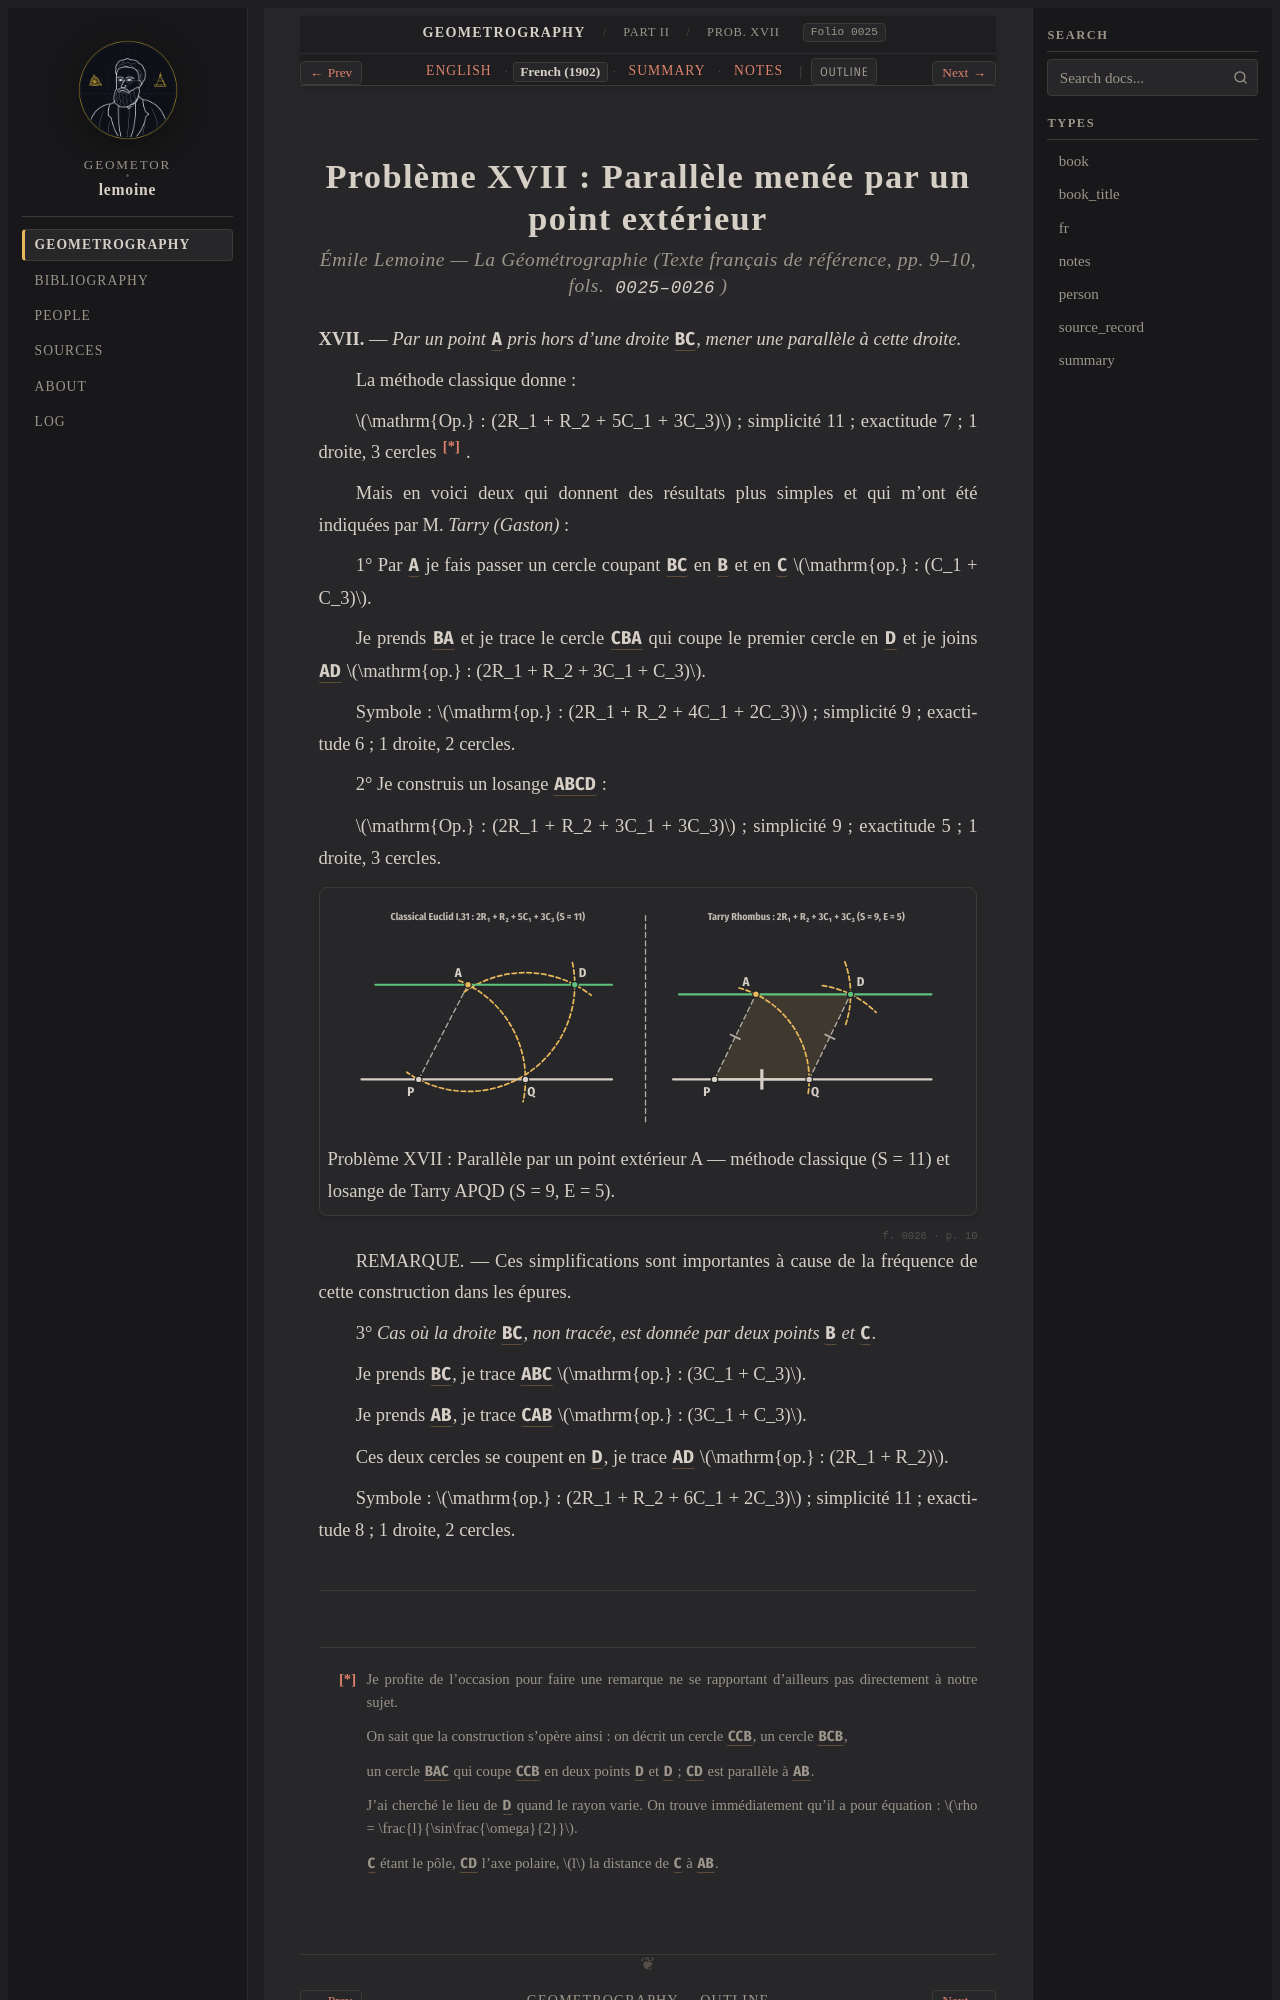

repository: geometor/lemoine · page: geometrographie/part_02_fundamental_constructions/06_parallels_xvii/fr.html · generator: sphinx

:type: fr
:layout: book
:canonical_id: Prob. XVII
:order: 2
:folio: 0025

.. _lemoine-06_parallels_xvii-fr:
.. _lemoine-fr-parallel-tarry:

Problème XVII : Parallèle menée par un point extérieur
======================================================

.. rubric:: Émile Lemoine — *La Géométrographie* (Texte français de référence, pp. 9–10, fols. ``0025–0026``)

.. folio:: 0025
   :page: p. 9

**XVII.** — *Par un point* :g:`A` *pris hors d'une droite* :g:`BC`, *mener une parallèle à cette droite.*

La méthode classique donne :

:math:`\mathrm{Op.} : (2R_1 + R_2 + 5C_1 + 3C_3)` ; simplicité 11 ; exactitude 7 ; 1 droite, 3 cercles [*]_ .

Mais en voici deux qui donnent des résultats plus simples et qui m'ont été indiquées par M. *Tarry (Gaston)* :

1° Par :g:`A` je fais passer un cercle coupant :g:`BC` en :g:`B` et en :g:`C` :math:`\mathrm{op.} : (C_1 + C_3)`.

Je prends :g:`BA` et je trace le cercle :g:`C(BA)` qui coupe le premier cercle en :g:`D` et je joins :g:`AD` :math:`\mathrm{op.} : (2R_1 + R_2 + 3C_1 + C_3)`.

Symbole : :math:`\mathrm{op.} : (2R_1 + R_2 + 4C_1 + 2C_3)` ; simplicité 9 ; exactitude 6 ; 1 droite, 2 cercles.

2° Je construis un losange :g:`ABCD` :

:math:`\mathrm{Op.} : (2R_1 + R_2 + 3C_1 + 3C_3)` ; simplicité 9 ; exactitude 5 ; 1 droite, 3 cercles.

.. picture:: /_static/figures/fig_parallel_comparison.svg
   :alt: Comparaison entre la parallèle classique (S = 11) et le losange de Gaston Tarry (S = 9, E = 5)
   :caption: Problème XVII : Parallèle par un point extérieur A — méthode classique (S = 11) et losange de Tarry APQD (S = 9, E = 5).

.. folio:: 0026
   :page: p. 10

REMARQUE. — Ces simplifications sont importantes à cause de la fréquence de cette construction dans les épures.

3° *Cas où la droite* :g:`BC`, *non tracée, est donnée par deux points* :g:`B` *et* :g:`C`.

Je prends :g:`BC`, je trace :g:`A(BC)` :math:`\mathrm{op.} : (3C_1 + C_3)`.

Je prends :g:`AB`, je trace :g:`C(AB)` :math:`\mathrm{op.} : (3C_1 + C_3)`.

Ces deux cercles se coupent en :g:`D`, je trace :g:`AD` :math:`\mathrm{op.} : (2R_1 + R_2)`.

Symbole : :math:`\mathrm{op.} : (2R_1 + R_2 + 6C_1 + 2C_3)` ; simplicité 11 ; exactitude 8 ; 1 droite, 2 cercles.
